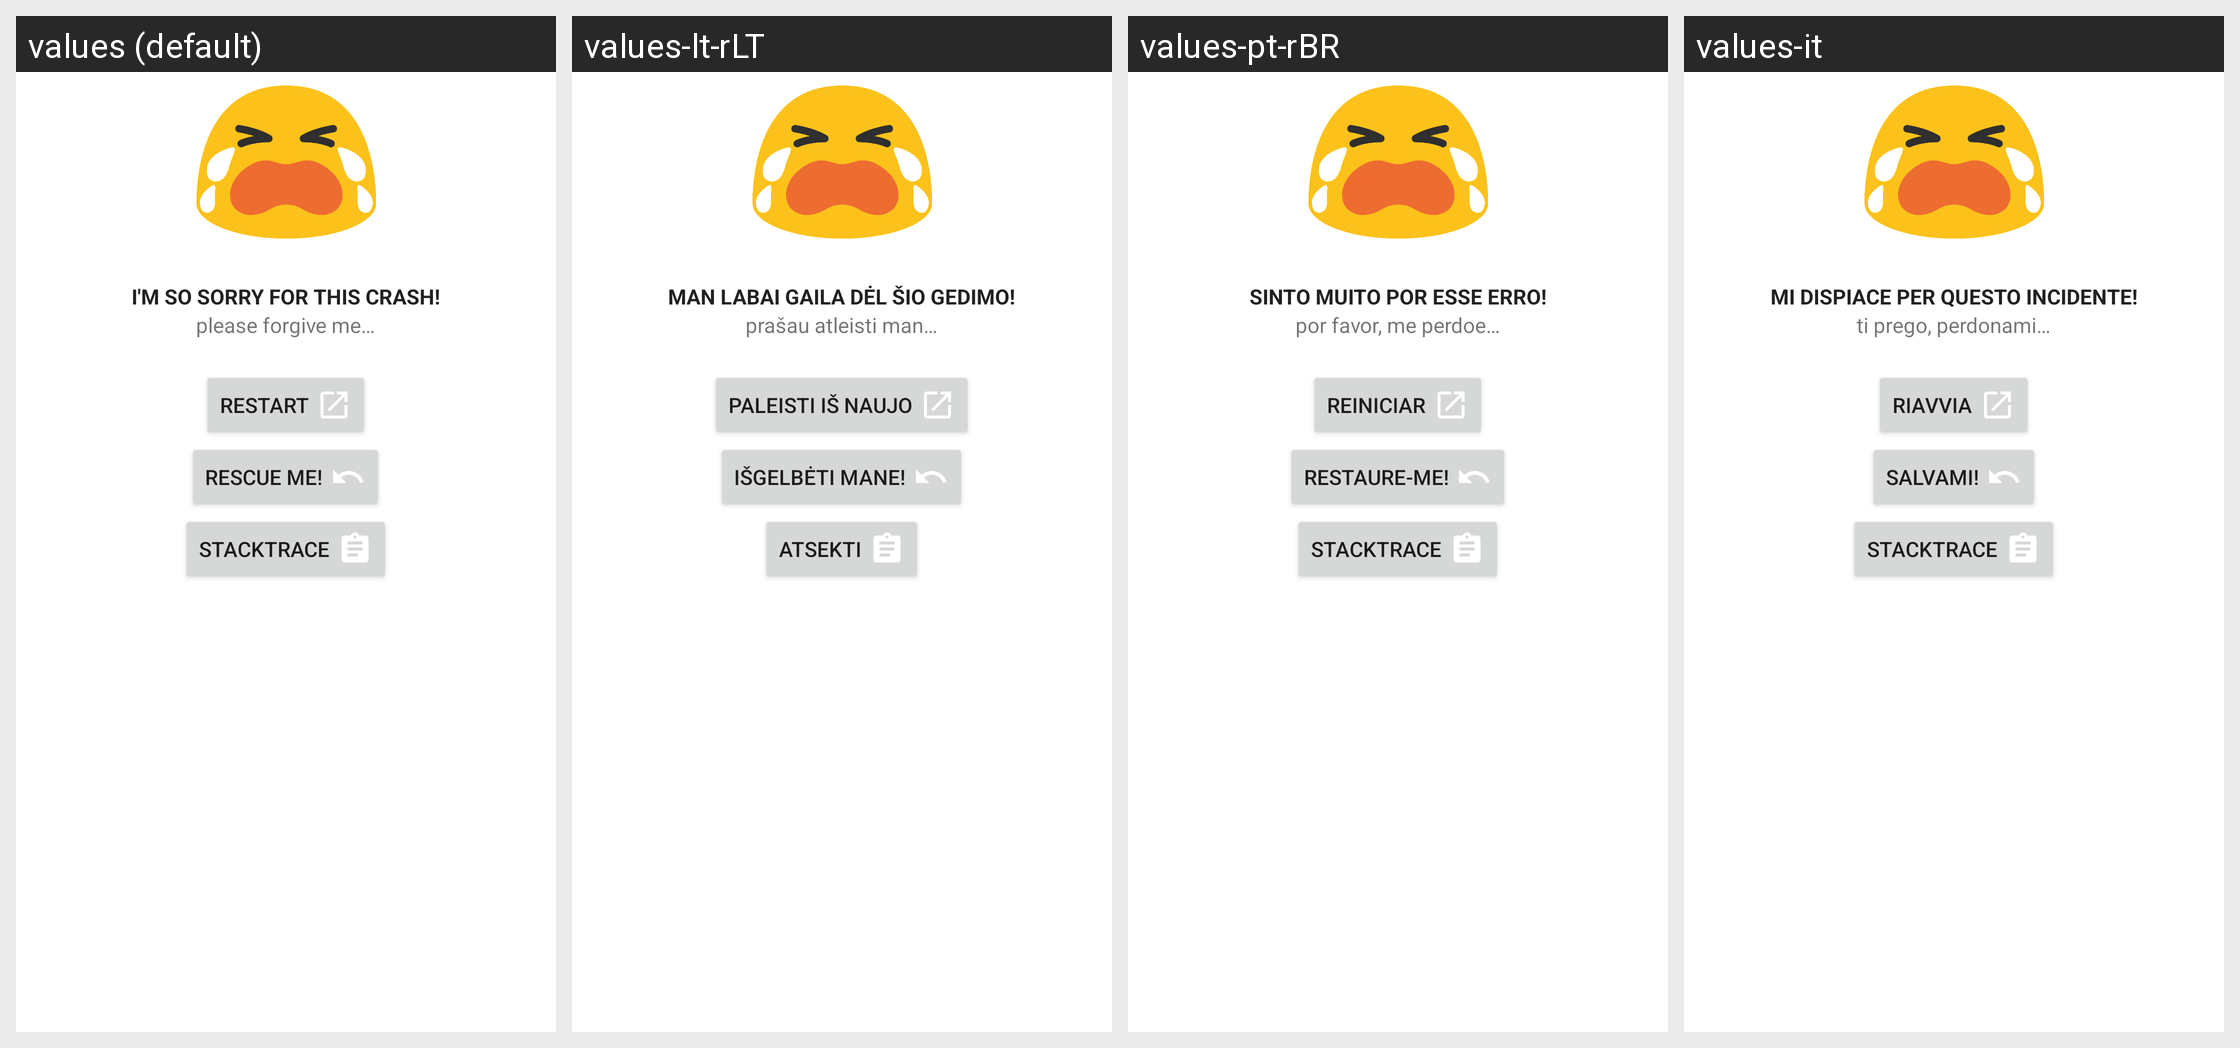

Strings drawn on this Android screen and how each of the app's shown locales translates them:
Android screen res/layout/crash_activity.xml rendered under 4 locales, left to right: values (default), values-lt-rLT, values-pt-rBR, values-it. Device: Nexus 5 (rendered at 1080×1920; each locale shown at half size, 540×960, under a caption strip naming it); theme AppTheme.
Other locales in the repository, not shown: values-ar, values-be, values-be-rBY, values-bg, values-bg-rBG, values-bn-rIN, values-ca, values-cs, values-cs-rCZ, values-da, values-de, values-de-rDE, values-el, values-es, values-es-rES, values-et-rEE, values-fi, values-fi-rFI, values-fr, values-fr-rFR, values-he, values-hi, values-hr, values-hr-rHR, values-hu, values-hu-rHU, values-id, values-in, values-in-rID, values-it-rIT, values-iw-rIL, values-ja, values-ja-rJP, values-kab, values-ko, values-lt, values-nl, values-nl-rNL, values-no, values-pl, values-pt-rPT, values-ro, values-ru, values-sk, values-sk-rSK, values-sr, values-sv-rSE, values-ta, values-ta-rIN, values-th, values-tr, values-tr-rTR, values-uk, values-vi, values-zh, values-zh-rCN, values-zh-rHK, values-zh-rTW.
Strings drawn on this screen, with the default value and each locale's value (text and hints the layout hard-codes, and strings that could not be matched under every locale, appear in the picture but are not listed):

error_activity_title
  values: I'm so sorry for this crash!
  values-lt-rLT: Man labai gaila dėl šio gedimo!
  values-pt-rBR: Sinto muito por esse erro!
  values-it: Mi dispiace per questo incidente!

error_activity_text
  values: please forgive me…
  values-lt-rLT: prašau atleisti man…
  values-pt-rBR: por favor, me perdoe…
  values-it: ti prego, perdonami…

error_activity_button_restart
  values: Restart
  values-lt-rLT: Paleisti iš naujo
  values-pt-rBR: Reiniciar
  values-it: Riavvia

error_activity_button_disable_overlays
  values: Rescue Me!
  values-lt-rLT: Išgelbėti mane!
  values-pt-rBR: Restaure-me!
  values-it: Salvami!

error_activity_log
  values: Stacktrace
  values-lt-rLT: Atsekti
  values-pt-rBR: Stacktrace
  values-it: Stacktrace
